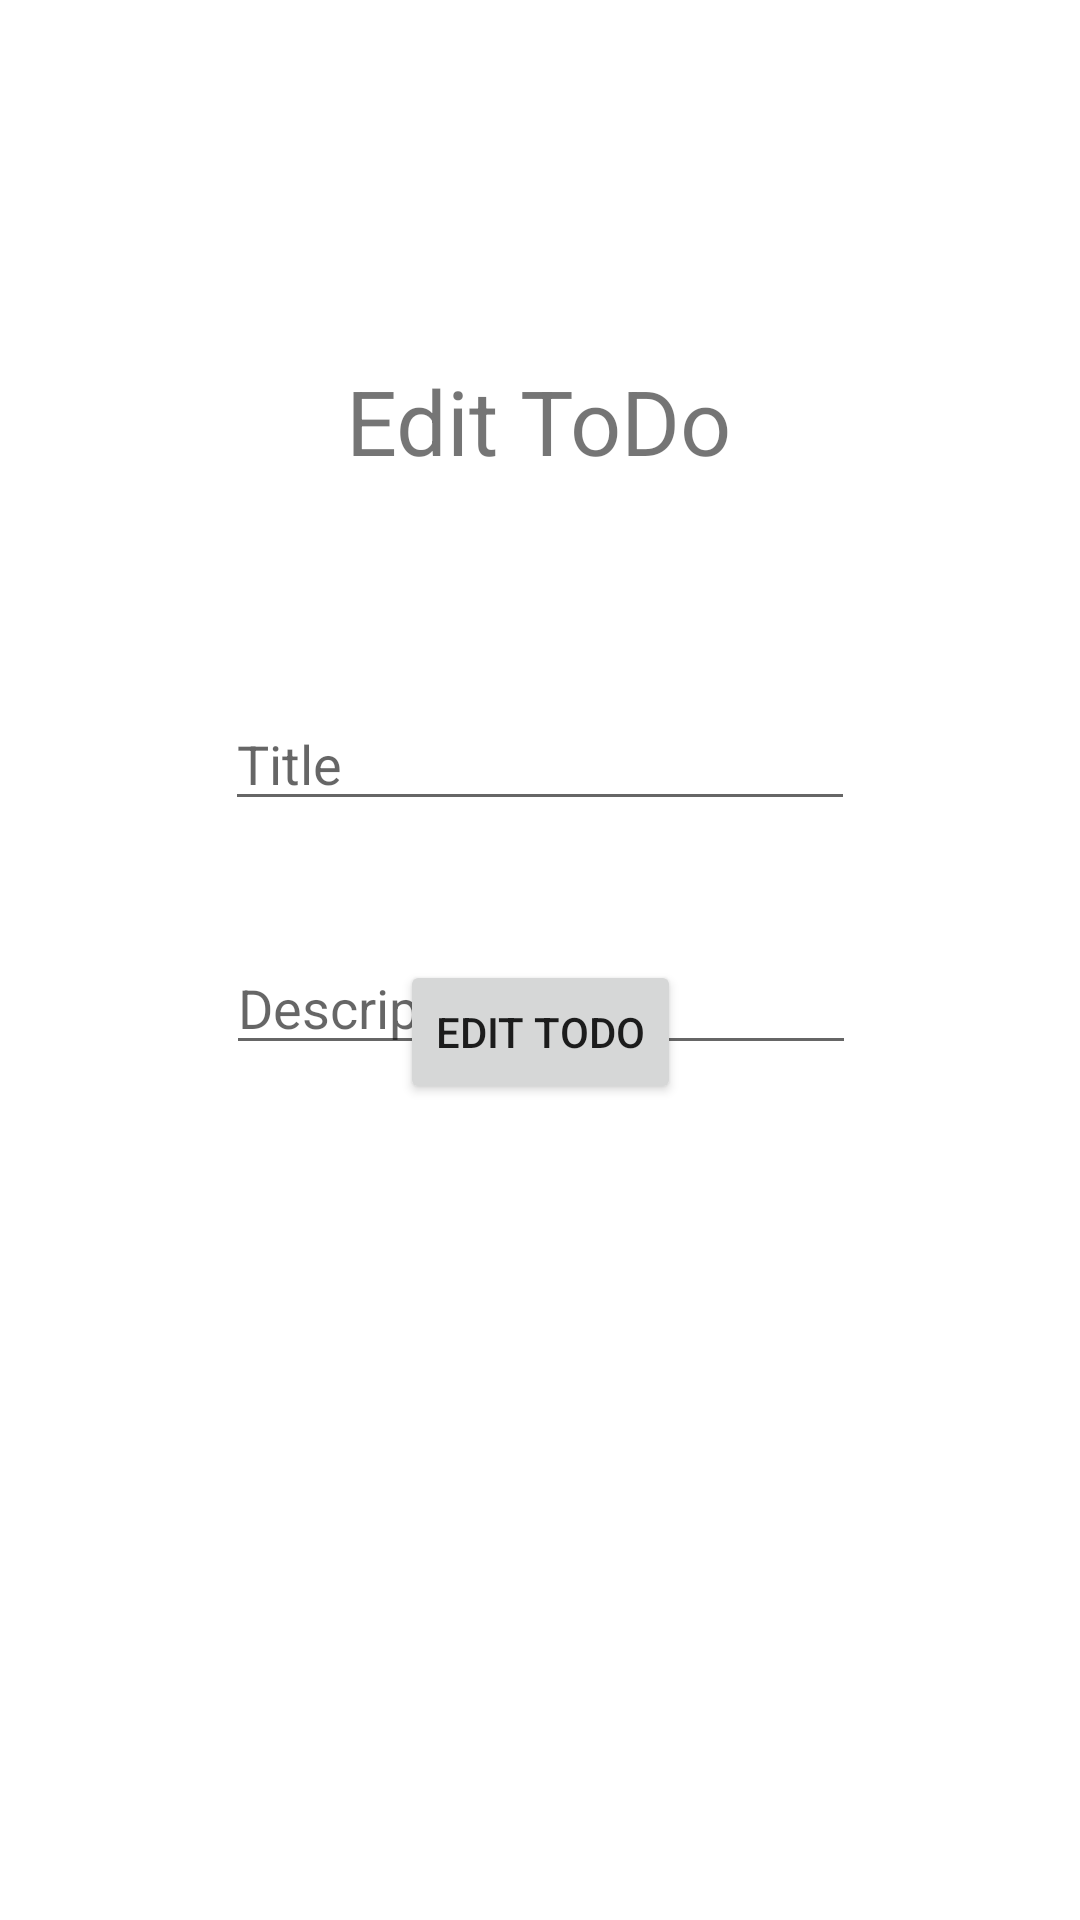

The Android layout XML behind this screen, and the referenced resources:
<!-- AndroidManifest.xml: application theme Theme.BodimaNew -->
<!-- res/layout/activity_edit_to_do.xml -->
<?xml version="1.0" encoding="utf-8"?>
<androidx.constraintlayout.widget.ConstraintLayout xmlns:android="http://schemas.android.com/apk/res/android"
    xmlns:app="http://schemas.android.com/apk/res-auto"
    xmlns:tools="http://schemas.android.com/tools"
    android:layout_width="match_parent"
    android:layout_height="match_parent"
    tools:context=".EditToDo">


    <TextView
        android:id="@+id/title"
        android:layout_width="wrap_content"
        android:layout_height="wrap_content"
        android:layout_marginTop="120dp"
        android:text="Edit ToDo"
        android:textSize="30dp"
        app:layout_constraintEnd_toEndOf="parent"
        app:layout_constraintHorizontal_bias="0.498"
        app:layout_constraintStart_toStartOf="parent"
        app:layout_constraintTop_toTopOf="parent" />

    <EditText
        android:id="@+id/editTextToDoTextTitle"
        android:layout_width="wrap_content"
        android:layout_height="wrap_content"
        android:layout_marginTop="72dp"
        android:ems="10"
        android:inputType="textPersonName"
        android:hint="Title"
        app:layout_constraintEnd_toEndOf="parent"
        app:layout_constraintStart_toStartOf="parent"
        app:layout_constraintTop_toBottomOf="@+id/title" />

    <EditText
        android:id="@+id/editTextToDoTextdescriptiption"
        android:layout_width="wrap_content"
        android:layout_height="wrap_content"
        android:layout_marginTop="40dp"
        android:ems="10"
        android:inputType="textPersonName"
        android:hint="Description"
        app:layout_constraintEnd_toEndOf="parent"
        app:layout_constraintHorizontal_bias="0.502"
        app:layout_constraintStart_toStartOf="parent"
        app:layout_constraintTop_toBottomOf="@+id/editTextToDoTextTitle" />

    <Button
        android:id="@+id/buttonEdit"
        android:layout_width="wrap_content"
        android:layout_height="wrap_content"
        android:layout_marginBottom="272dp"
        android:text="Edit TODO"
        app:layout_constraintBottom_toBottomOf="parent"
        app:layout_constraintEnd_toEndOf="parent"
        app:layout_constraintStart_toStartOf="parent" />
</androidx.constraintlayout.widget.ConstraintLayout>
<!-- resources referenced by this layout -->
<resources>
  <style name="Theme.BodimaNew" parent="Theme.MaterialComponents.DayNight.DarkActionBar">
          
          <item name="colorPrimary">@color/purple_500</item>
          <item name="colorPrimaryVariant">@color/purple_700</item>
          <item name="colorOnPrimary">@color/white</item>
          
          <item name="colorSecondary">@color/teal_200</item>
          <item name="colorSecondaryVariant">@color/teal_700</item>
          <item name="colorOnSecondary">@color/black</item>
          
          <item name="android:statusBarColor" tools:targetApi="l">?attr/colorPrimaryVariant</item>
          
      </style>
  <!-- not gathered from this repository: default colours our renderer supplied (Android Studio template values) -->
  <color name="purple_500">#FF6200EE</color>
  <color name="purple_700">#FF3700B3</color>
  <color name="teal_200">#FF03DAC5</color>
  <color name="teal_700">#FF018786</color>
  <color name="black">#FF000000</color>
  <color name="white">#FFFFFFFF</color>
</resources>
